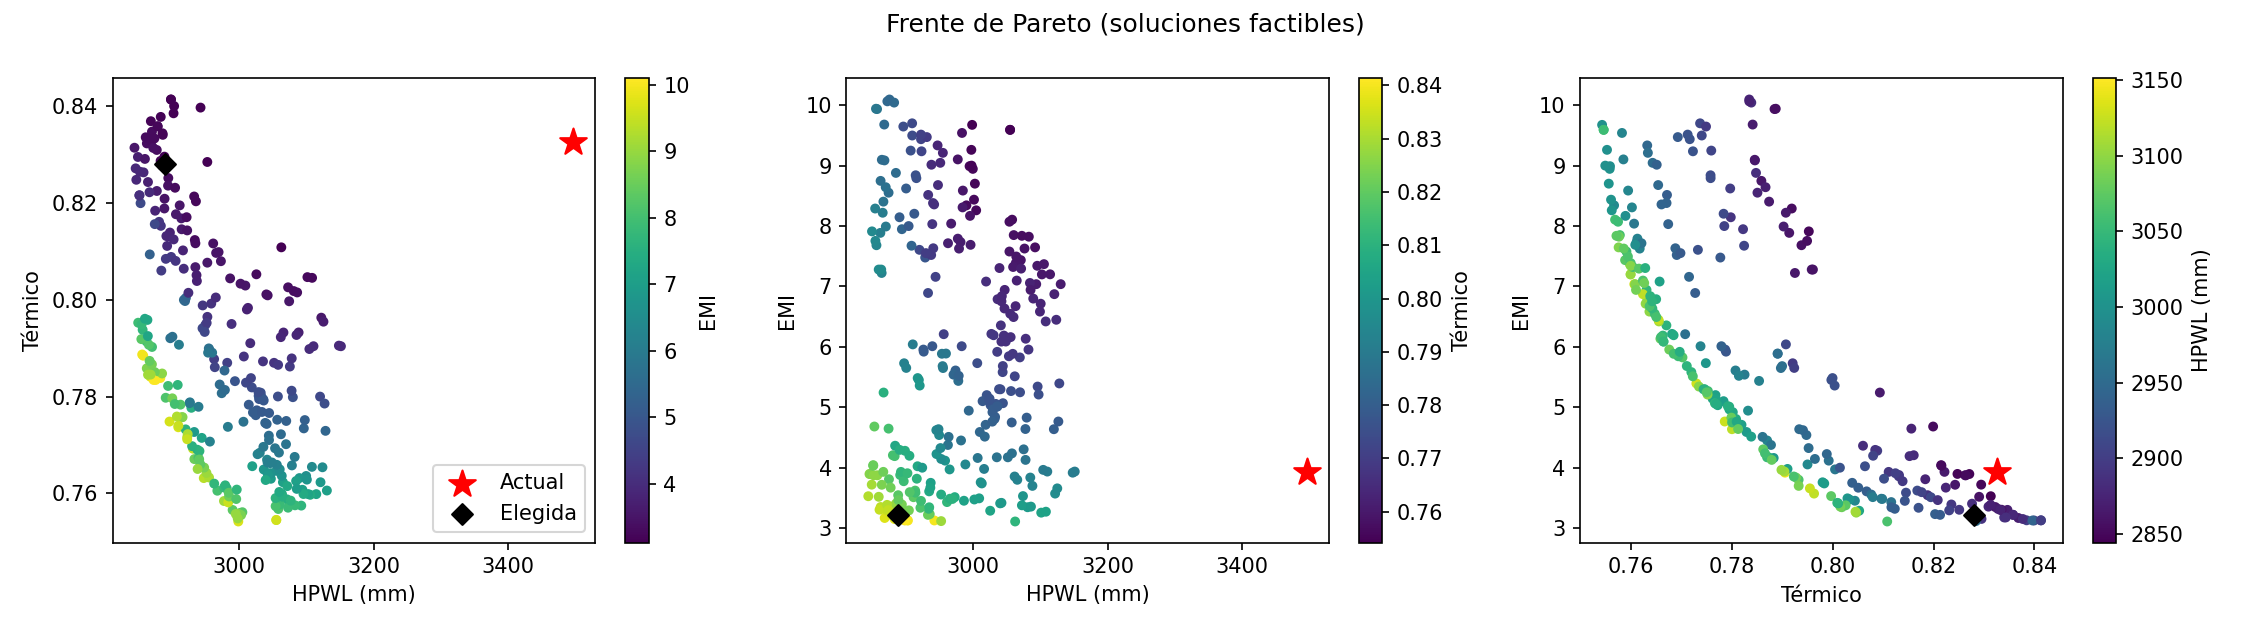

Source data for this figure (header and first rows):
HPWL, Termico, EMI, HPWL_vs_base, Term_vs_base, EMI_vs_base
3063, 0.8108, 3.114, 0.8758, 0.9738, 0.7927
2844, 0.8314, 3.532, 0.8134, 0.9985, 0.8991
2898, 0.8413, 3.133, 0.8289, 1.01, 0.7975
3151, 0.7904, 3.94, 0.9012, 0.9493, 1.003
2876, 0.7834, 10.09, 0.8224, 0.9409, 2.569
2999, 0.7542, 9.672, 0.8576, 0.9058, 2.462
3148, 0.7905, 3.921, 0.9003, 0.9494, 0.9982
3130, 0.7606, 7.038, 0.8952, 0.9135, 1.792
2909, 0.7737, 9.698, 0.832, 0.9292, 2.469
2857, 0.7884, 9.933, 0.8171, 0.9469, 2.529
3041, 0.767, 6.356, 0.8698, 0.9211, 1.618
3070, 0.7702, 5.827, 0.8778, 0.925, 1.483
3027, 0.7681, 6.216, 0.8657, 0.9225, 1.582
3115, 0.7599, 7.201, 0.8907, 0.9126, 1.833
3011, 0.798, 3.762, 0.8612, 0.9584, 0.9576
2974, 0.7807, 5.611, 0.8505, 0.9376, 1.428
2977, 0.7584, 9.101, 0.8515, 0.9109, 2.317
2958, 0.7992, 4.12, 0.846, 0.9598, 1.049
2902, 0.8385, 3.134, 0.83, 1.007, 0.7977
2990, 0.7566, 8.342, 0.8551, 0.9087, 2.123
2869, 0.8368, 3.172, 0.8204, 1.005, 0.8074
2947, 0.7632, 9.332, 0.8429, 0.9166, 2.376
2881, 0.8161, 4.21, 0.8239, 0.9801, 1.071
2883, 0.7838, 10.04, 0.8244, 0.9414, 2.556
2982, 0.787, 4.454, 0.8528, 0.9452, 1.134
2923, 0.7716, 9.435, 0.8358, 0.9267, 2.402
2929, 0.7777, 7.478, 0.8376, 0.934, 1.904
2877, 0.8309, 3.359, 0.8229, 0.9979, 0.8551
2856, 0.7887, 9.939, 0.8167, 0.9472, 2.53
3094, 0.7608, 7.038, 0.8848, 0.9137, 1.792
2955, 0.7633, 9.21, 0.8451, 0.9167, 2.344
2989, 0.795, 4.057, 0.8547, 0.9548, 1.033
2846, 0.8271, 3.899, 0.8139, 0.9934, 0.9925
2944, 0.7715, 7.159, 0.842, 0.9265, 1.822
2853, 0.8199, 4.684, 0.816, 0.9847, 1.192
3019, 0.7819, 4.713, 0.8633, 0.9391, 1.2
3029, 0.7802, 4.921, 0.8662, 0.937, 1.253
3108, 0.7655, 6.422, 0.8888, 0.9194, 1.635
2903, 0.84, 3.131, 0.8303, 1.009, 0.797
2953, 0.7965, 4.148, 0.8444, 0.9565, 1.056
2997, 0.7552, 9.259, 0.8572, 0.907, 2.357
2885, 0.7848, 8.878, 0.8251, 0.9425, 2.26
3066, 0.7932, 3.804, 0.8768, 0.9527, 0.9682
3020, 0.7767, 5.204, 0.8638, 0.9329, 1.325
2889, 0.8188, 3.549, 0.8261, 0.9834, 0.9033
3025, 0.7762, 5.145, 0.865, 0.9322, 1.31
3001, 0.756, 8.435, 0.8584, 0.908, 2.147
3128, 0.7729, 5.397, 0.8946, 0.9283, 1.374
3010, 0.7829, 4.594, 0.8608, 0.9402, 1.169
2971, 0.7825, 5.542, 0.8496, 0.9398, 1.411
2950, 0.7948, 4.543, 0.8435, 0.9545, 1.157
3006, 0.7748, 5.732, 0.8597, 0.9306, 1.459
2858, 0.8263, 3.878, 0.8173, 0.9924, 0.9871
3005, 0.7561, 8.259, 0.8593, 0.9081, 2.102
3014, 0.7783, 5.104, 0.862, 0.9348, 1.299
2933, 0.7671, 8.514, 0.8389, 0.9213, 2.167
2963, 0.7877, 4.379, 0.8473, 0.9461, 1.115
2883, 0.8377, 3.155, 0.8246, 1.006, 0.8031
2915, 0.7757, 8.839, 0.8336, 0.9317, 2.25
3105, 0.7597, 7.369, 0.8881, 0.9124, 1.876
... 240 more rows
